Photos from the image-classification dataset "Fine-grained-weed-recognition" in the GitHub repository IPCLab-NEAU/Fine-grained-weed-recognition. Its 8 classes are: abutilon, amaranthus, chenopodium, cirsium, cyperus, descurainia, maize, portulaca.

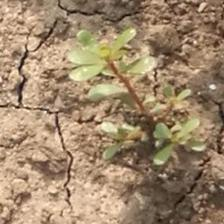
Label: portulaca

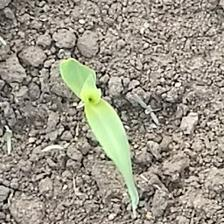
Label: maize

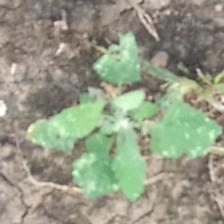
Label: chenopodium

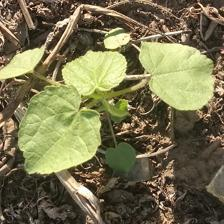
Label: abutilon

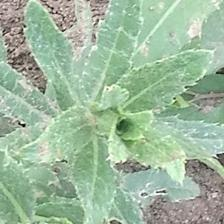
Label: cirsium

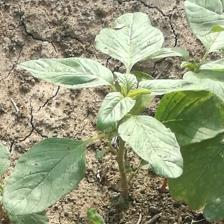
Label: amaranthus
